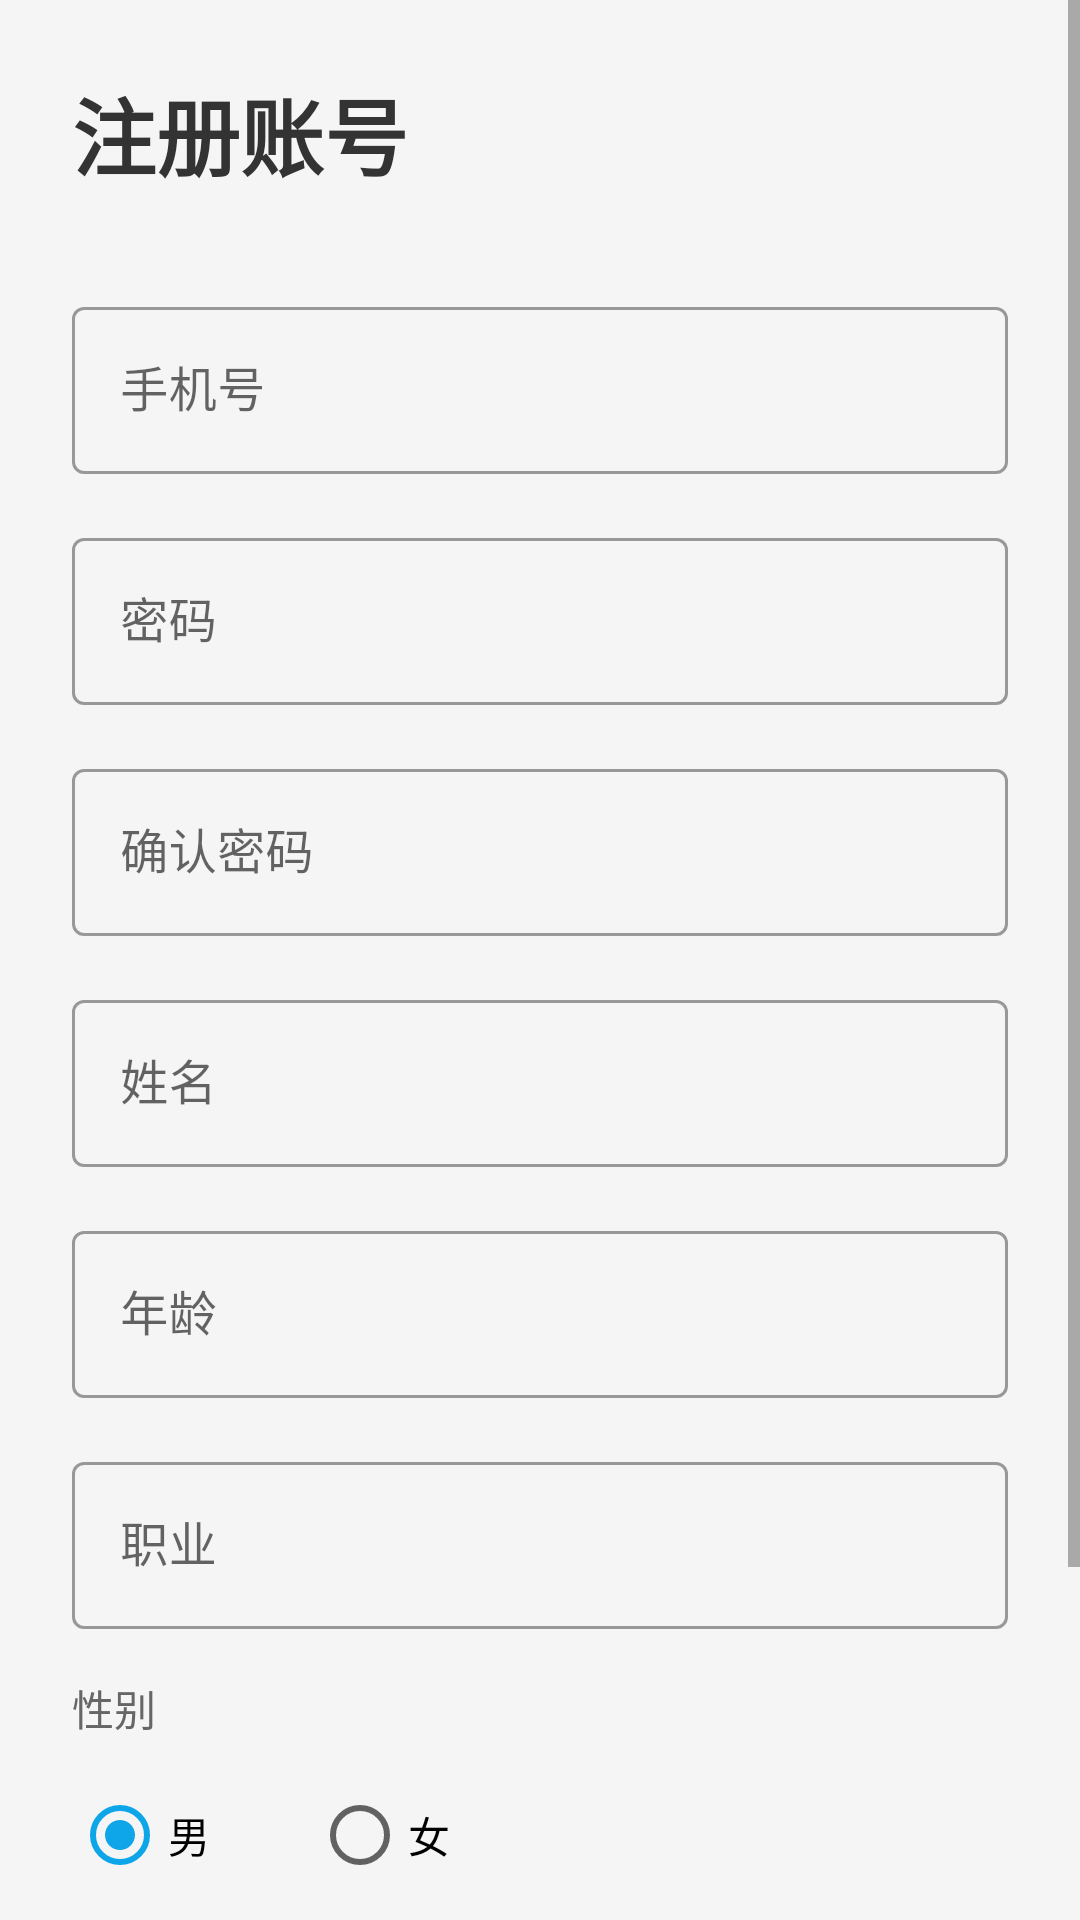

Layout XML and referenced resources for this Android screen:
<!-- AndroidManifest.xml: application theme Theme.Ledger -->
<!-- res/layout/activity_register.xml -->
<?xml version="1.0" encoding="utf-8"?>
<ScrollView xmlns:android="http://schemas.android.com/apk/res/android"
    android:layout_width="match_parent"
    android:layout_height="match_parent"
    android:background="#F5F5F5">

    <LinearLayout
        android:layout_width="match_parent"
        android:layout_height="wrap_content"
        android:orientation="vertical"
        android:padding="24dp">

        <TextView
            android:layout_width="wrap_content"
            android:layout_height="wrap_content"
            android:text="注册账号"
            android:textSize="28sp"
            android:textStyle="bold"
            android:textColor="#333333"
            android:layout_marginBottom="32dp" />

        <com.google.android.material.textfield.TextInputLayout
            android:layout_width="match_parent"
            android:layout_height="wrap_content"
            android:hint="手机号"
            style="@style/Widget.MaterialComponents.TextInputLayout.OutlinedBox">
            <com.google.android.material.textfield.TextInputEditText
                android:id="@+id/etPhone"
                android:layout_width="match_parent"
                android:layout_height="wrap_content"
                android:inputType="phone"
                android:maxLength="11" />
        </com.google.android.material.textfield.TextInputLayout>

        <com.google.android.material.textfield.TextInputLayout
            android:layout_width="match_parent"
            android:layout_height="wrap_content"
            android:hint="密码"
            android:layout_marginTop="16dp"
            style="@style/Widget.MaterialComponents.TextInputLayout.OutlinedBox">
            <com.google.android.material.textfield.TextInputEditText
                android:id="@+id/etPassword"
                android:layout_width="match_parent"
                android:layout_height="wrap_content"
                android:inputType="textPassword" />
        </com.google.android.material.textfield.TextInputLayout>

        <com.google.android.material.textfield.TextInputLayout
            android:layout_width="match_parent"
            android:layout_height="wrap_content"
            android:hint="确认密码"
            android:layout_marginTop="16dp"
            style="@style/Widget.MaterialComponents.TextInputLayout.OutlinedBox">
            <com.google.android.material.textfield.TextInputEditText
                android:id="@+id/etConfirmPassword"
                android:layout_width="match_parent"
                android:layout_height="wrap_content"
                android:inputType="textPassword" />
        </com.google.android.material.textfield.TextInputLayout>

        <com.google.android.material.textfield.TextInputLayout
            android:layout_width="match_parent"
            android:layout_height="wrap_content"
            android:hint="姓名"
            android:layout_marginTop="16dp"
            style="@style/Widget.MaterialComponents.TextInputLayout.OutlinedBox">
            <com.google.android.material.textfield.TextInputEditText
                android:id="@+id/etName"
                android:layout_width="match_parent"
                android:layout_height="wrap_content"
                android:inputType="textPersonName" />
        </com.google.android.material.textfield.TextInputLayout>

        <com.google.android.material.textfield.TextInputLayout
            android:layout_width="match_parent"
            android:layout_height="wrap_content"
            android:hint="年龄"
            android:layout_marginTop="16dp"
            style="@style/Widget.MaterialComponents.TextInputLayout.OutlinedBox">
            <com.google.android.material.textfield.TextInputEditText
                android:id="@+id/etAge"
                android:layout_width="match_parent"
                android:layout_height="wrap_content"
                android:inputType="number" />
        </com.google.android.material.textfield.TextInputLayout>

        <com.google.android.material.textfield.TextInputLayout
            android:layout_width="match_parent"
            android:layout_height="wrap_content"
            android:hint="职业"
            android:layout_marginTop="16dp"
            style="@style/Widget.MaterialComponents.TextInputLayout.OutlinedBox">
            <com.google.android.material.textfield.TextInputEditText
                android:id="@+id/etOccupation"
                android:layout_width="match_parent"
                android:layout_height="wrap_content"
                android:inputType="text" />
        </com.google.android.material.textfield.TextInputLayout>

        <TextView
            android:layout_width="wrap_content"
            android:layout_height="wrap_content"
            android:text="性别"
            android:textSize="14sp"
            android:textColor="#666666"
            android:layout_marginTop="16dp" />

        <RadioGroup
            android:id="@+id/rgGender"
            android:layout_width="match_parent"
            android:layout_height="wrap_content"
            android:orientation="horizontal"
            android:layout_marginTop="8dp">
            <RadioButton
                android:id="@+id/rbMale"
                android:layout_width="wrap_content"
                android:layout_height="wrap_content"
                android:text="男"
                android:checked="true" />
            <RadioButton
                android:id="@+id/rbFemale"
                android:layout_width="wrap_content"
                android:layout_height="wrap_content"
                android:text="女"
                android:layout_marginStart="32dp" />
        </RadioGroup>

        <Button
            android:id="@+id/btnRegister"
            android:layout_width="match_parent"
            android:layout_height="56dp"
            android:text="注册"
            android:textSize="16sp"
            android:layout_marginTop="32dp"
            android:backgroundTint="#4CAF50" />

        <TextView
            android:id="@+id/tvLogin"
            android:layout_width="wrap_content"
            android:layout_height="wrap_content"
            android:text="已有账号？立即登录"
            android:textColor="#4CAF50"
            android:textSize="14sp"
            android:layout_marginTop="16dp"
            android:layout_gravity="center" />

    </LinearLayout>
</ScrollView>
<!-- resources referenced by this layout -->
<resources>
  <style name="Theme.Ledger" parent="Theme.MaterialComponents.Light.NoActionBar">
          <item name="colorPrimary">@color/primary</item>
          <item name="colorPrimaryVariant">@color/primary_variant</item>
          <item name="colorOnPrimary">@color/on_primary</item>
          
          <item name="colorSecondary">@color/income</item>
          <item name="colorOnSecondary">@color/on_primary</item>
          
          <item name="android:colorBackground">@color/background</item>
          <item name="colorSurface">@color/surface</item>
          
          <item name="android:statusBarColor">@color/primary</item>
          <item name="android:windowLightStatusBar">false</item>
      </style>
  <color name="primary">#10B981</color>
  <color name="primary_variant">#059669</color>
  <color name="on_primary">#FFFFFF</color>
  <color name="income">#0EA5E9</color>
  <color name="background">#F8FAFC</color>
  <color name="surface">#FFFFFF</color>
</resources>
